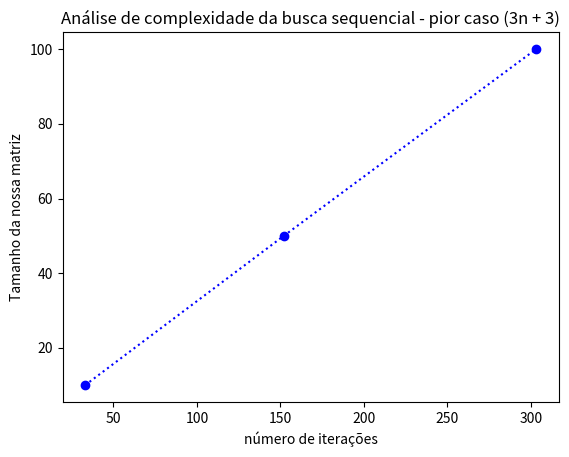

The script that saved this image:
import time
import random as rd
import matplotlib.pyplot as plt
import numpy as np


def quicksort(arr, left, right):
    if left < right:
        partition_pos = partition(arr, left, right)
        quicksort(arr, left, partition_pos - 1)
        quicksort(arr, partition_pos + 1, right)
        
def partition(arr, left, right):
    i = left
    j = right -1
    pivot = arr[right]
    
    while i < j:
        while i < right and arr[i] < pivot:
            i += 1
        
        while j > left and arr[j] >= pivot:
            j -= 1
            
        if i < j:
            arr[i], arr[j] = arr[j], arr[i]
    
    if arr[i] > pivot:
        arr[i], arr[right] = arr[right], arr[i]
    
    return i

''' -----------------------------------------------------'''


''' Análise de complexidade'''


def buscaSequencial(lista, chave): 
    iteracoes = 2 # 1 iteração é a quantidade de vezes que executamos cada linha de comando (não estamos contando a execução da variavel 'iteracao')
    # começamos com 2 iterações pra quebrar o laço for, ele deve ser rodado n+1 vezes. Além diso, já estamos consideradno o return.
    indice = 0
    iteracoes += 1
    for número in lista: # número in lista converte cada elemento da matriz para um número (nesse caso já é)
        iteracoes += 1
        if número == chave: # se o número achado é igual à chave, então achamos-o
            iteracoes += 1 # temos que colocar essa iteração antes do return pois o return quebra o if (como um break)
            return print("Posição da chave", chave, "na lista:", indice + 1, 'e foram realizadas', iteracoes + 1, 'iterações') # x+1 buscas pois o print do número achado está sendo executado antes do comando de aumentar x
        iteracoes += 1
        indice = indice + 1
        iteracoes += 1
        
    return print("A chave", chave, "não se encontra na lista", 'e foram realizadas', iteracoes , 'iterações')
           



'''vamos criar uma lista com números alearórios de 0 a 100 (sem repetição)'''

lista100 = []
for i in range (1,101): # criamos uma lista de 100 números
    lista100.append(i)
rd.shuffle(lista100) # embaralha os elementos da nossa lista de 100 números

''' 10 elementos na lista'''

print('LISTA COM 10 ELEMENTOS - PIOR CASO')
lista10 = lista100[0:10]
quicksort(lista10, 0, len(lista10)-1)
print(lista10)

inicio = time.time() # grava o tempo inicial
buscaSequencial(lista10, lista10[9]) # lembremos que o pior caso a ser tratado na busca sequencial ocorre quando o número a ser achado é o último
fim = time.time() # grava o tempo final
tempo_total = fim - inicio # calcula o tempo total decorrido
print(f"Tempo de execução: {tempo_total} segundos \n")


'''50 elementos na lista'''

print('LISTA COM 50 ELEMENTOS - PIOR CASO')
lista50 = lista100[0:50] # criando a list com 20 elementos ( a partir da lista 100)
quicksort(lista50,0, len(lista50)-1) # colocando-a em ordem
print(lista50)

inicio = time.time() # grava o tempo inicial
buscaSequencial(lista50, lista50[49])
fim = time.time() # grava o tempo final
tempo_total = fim - inicio # calcula o tempo total decorrido
print(f"Tempo de execução: {tempo_total} segundos \n")

'''100 elementos na lista'''

print('LISTA COM 100 ELEMENTOS - PIOR CASO')
quicksort(lista100,0, len(lista100)-1) # colocando-a em ordem
print(lista100)

inicio = time.time() # grava o tempo inicial
buscaSequencial(lista100, lista100[99])
fim = time.time() # grava o tempo final
tempo_total = fim - inicio # calcula o tempo total decorrido
print(f"Tempo de execução: {tempo_total} segundos")

''' plotando o gráfico de iterações em função do tamanho da nossa array'''

xpoints = np.array([33,152,303])
ypoints = np.array([10,50,100])
plt.xlabel('número de iterações')
plt.ylabel("Tamanho da nossa matriz")
plt.title('Análise de complexidade da busca sequencial - pior caso (3n + 3)')
plt.plot(xpoints, ypoints, 'o:b') 
plt.show()

